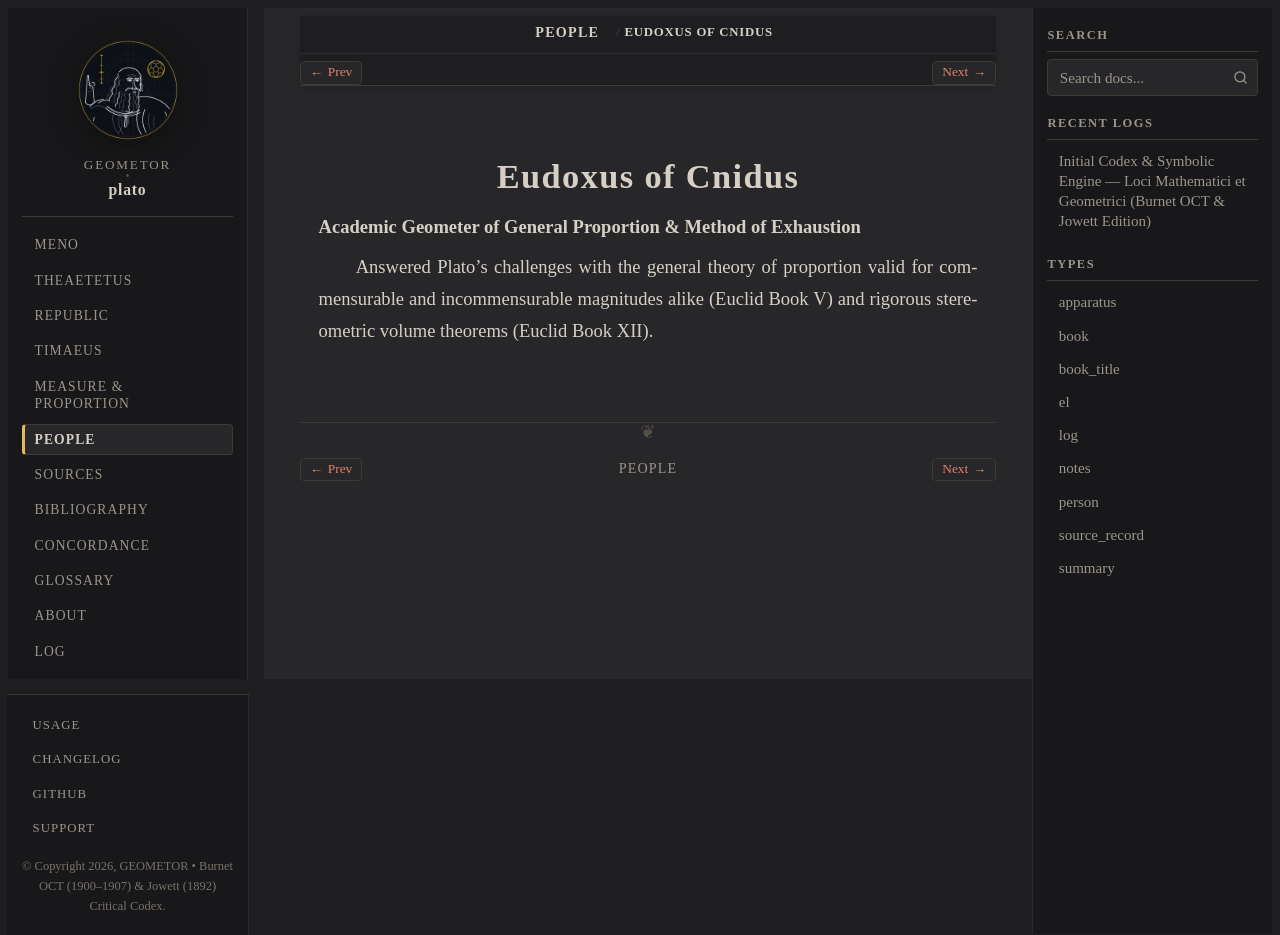

repository: geometor/plato · page: people/eudoxus.html · generator: sphinx

:type: person
:death_year: -337
:death_label: 337 BC
:lifespan: c. 390 – c. 337 BC
:excerpt: Academic Geometer of General Proportion & Method of Exhaustion

.. _person-eudoxus:

Eudoxus of Cnidus
=================

**Academic Geometer of General Proportion & Method of Exhaustion**

Answered Plato's challenges with the general theory of proportion valid for commensurable and incommensurable magnitudes alike (Euclid Book V) and rigorous stereometric volume theorems (Euclid Book XII).
